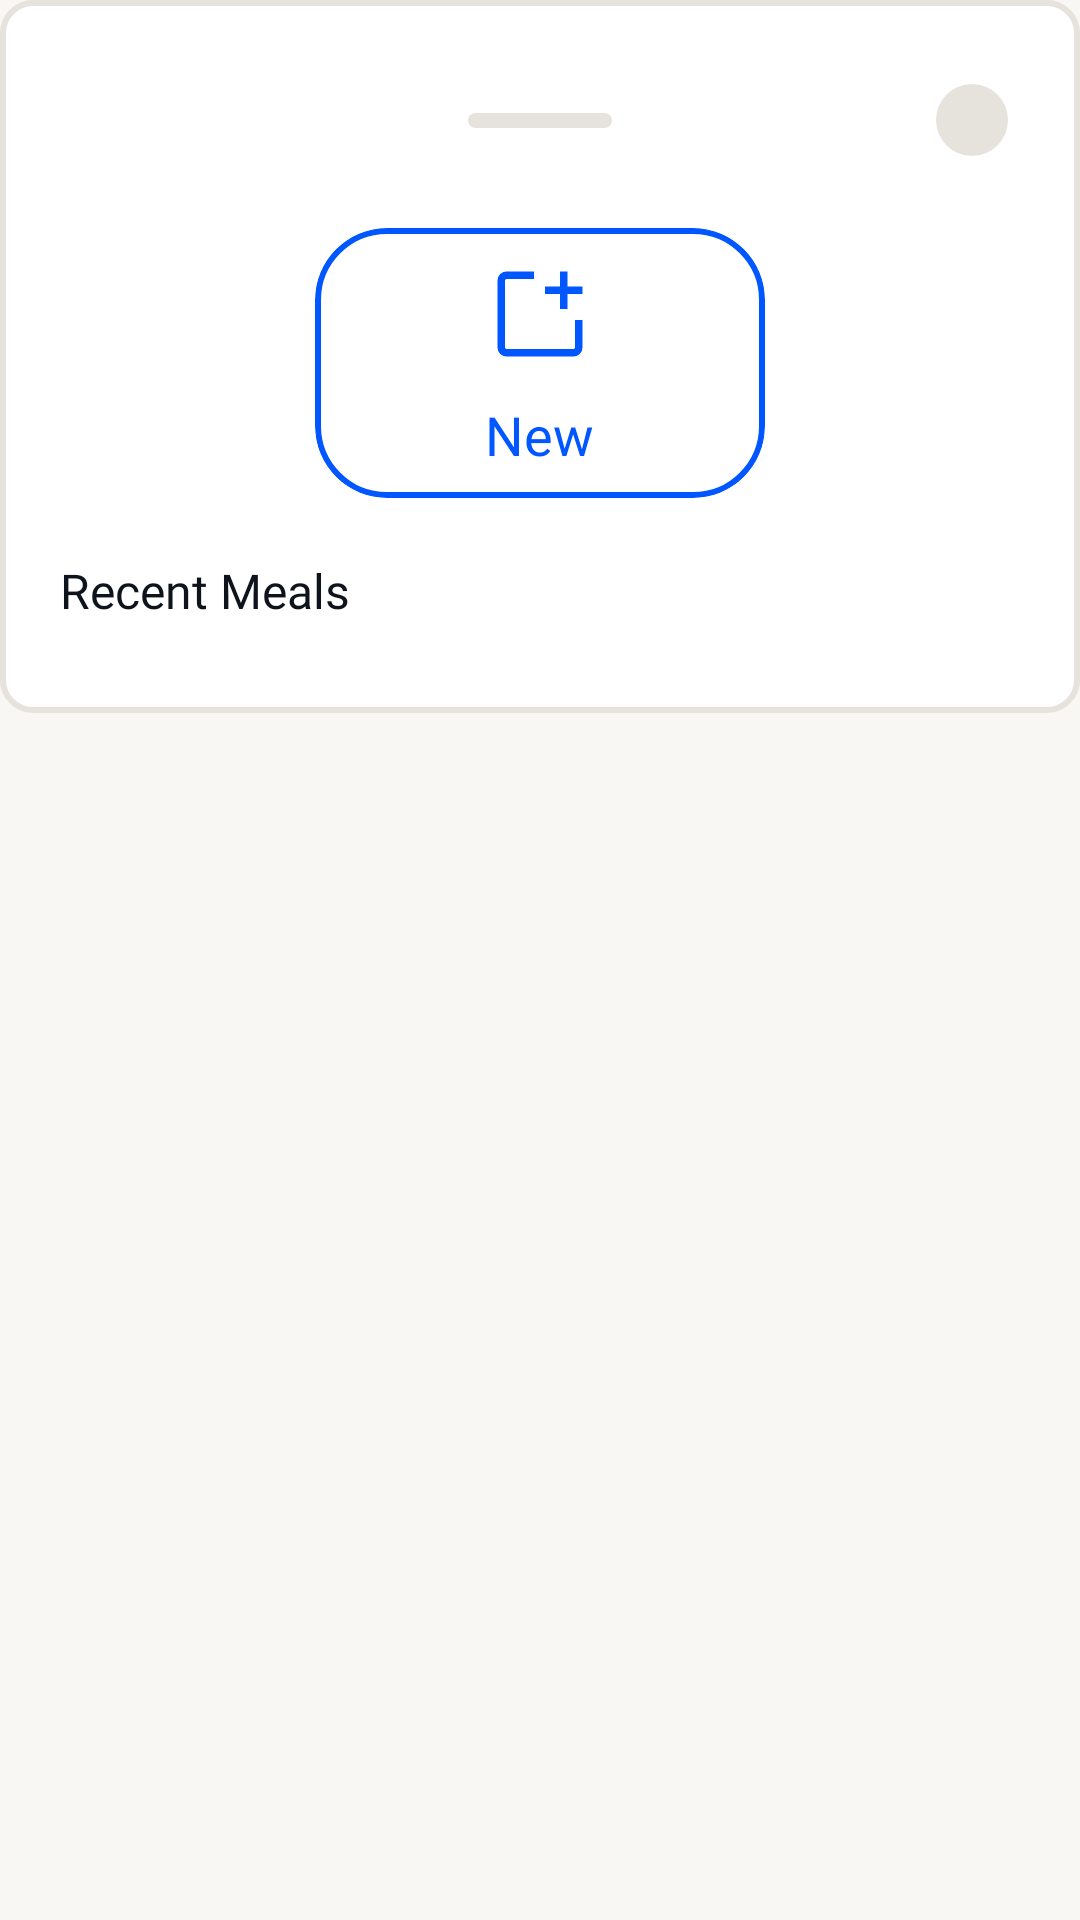

Here is an Android app screen rendered from its layout file. Give the layout XML and the strings, colors and styles it references.
<!-- AndroidManifest.xml: application theme Theme.MacroTracker -->
<!-- res/layout/add_drawer_container.xml -->
<ViewFlipper xmlns:android="http://schemas.android.com/apk/res/android"
    android:id="@+id/addDrawerFlipper"
    android:layout_width="match_parent"
    android:layout_height="wrap_content"
    android:inAnimation="@android:anim/slide_in_left"
    android:outAnimation="@android:anim/slide_out_right">
    <include
        android:id="@+id/pageRecentMeals"
        layout="@layout/add_drawer"/>
    <include
        android:id="@+id/pageMealType"
        layout="@layout/add_drawer_meal_type"/>
</ViewFlipper>
<!-- res/layout/add_drawer.xml (included above) -->
<LinearLayout xmlns:android="http://schemas.android.com/apk/res/android" xmlns:app="http://schemas.android.com/apk/res-auto" xmlns:tools="http://schemas.android.com/tools" android:layout_width="match_parent" android:layout_height="wrap_content" android:background="@drawable/bg_bordered_container" android:orientation="vertical" android:padding="20dp">
    <androidx.constraintlayout.widget.ConstraintLayout
        android:layout_width="match_parent"
        android:layout_height="40dp">

        
        <View
            android:id="@+id/dragHandle"
            android:layout_width="48dp"
            android:layout_height="5dp"
            android:background="@drawable/bg_handle"
            app:layout_constraintTop_toTopOf="parent"
            app:layout_constraintBottom_toBottomOf="parent"
            app:layout_constraintStart_toStartOf="parent"
            app:layout_constraintEnd_toEndOf="parent"/>

        
        <ImageButton
            android:id="@+id/cancelBtn"
            android:layout_width="32dp"
            android:layout_height="32dp"
            android:background="@drawable/bg_cancel"
            android:padding="8dp"
            android:src="@drawable/ic_cancel_white"
            app:layout_constraintBottom_toBottomOf="parent"
            app:layout_constraintEnd_toEndOf="parent"
            app:layout_constraintTop_toTopOf="parent"/>

    </androidx.constraintlayout.widget.ConstraintLayout>
    <com.google.android.material.card.MaterialCardView
        android:id="@+id/cardNew"
        android:layout_width="150dp"
        android:layout_height="90dp"
        android:layout_marginTop="16dp"
        android:layout_gravity="center"
        app:cardBackgroundColor="@android:color/white"
        app:cardCornerRadius="24dp"
        app:strokeColor="@color/primary"
        app:strokeWidth="2dp">

        <LinearLayout
            android:layout_width="match_parent"
            android:layout_height="match_parent"
            android:gravity="center"
            android:orientation="vertical">

            <ImageView
                android:layout_width="40dp"
                android:layout_height="40dp"
                android:src="@drawable/ic_new_blue"/>

            <TextView
                android:layout_width="wrap_content"
                android:layout_height="wrap_content"
                android:layout_marginTop="8dp"
                android:text="@string/new_meal"
                android:textColor="@color/primary"
                android:textSize="18sp"
                android:fontFamily="@font/nunito_bold"/>

        </LinearLayout>
    </com.google.android.material.card.MaterialCardView>

    <TextView
        android:layout_width="wrap_content"
        android:layout_height="wrap_content"
        android:text="@string/recent_meals"
        android:textSize="16sp"
        android:textColor="@color/primary_gray_text"
        android:fontFamily="@font/nunito_bold"
        android:layout_marginTop="20dp"/>

    <androidx.recyclerview.widget.RecyclerView
        android:id="@+id/recentItemsList"
        android:layout_width="match_parent"
        android:layout_height="wrap_content"
        android:layout_marginTop="10dp"
        android:nestedScrollingEnabled="false"/>

</LinearLayout>
<!-- res/layout/add_drawer_meal_type.xml (included above) -->
<LinearLayout xmlns:android="http://schemas.android.com/apk/res/android" xmlns:app="http://schemas.android.com/apk/res-auto" xmlns:tools="http://schemas.android.com/tools" android:layout_width="match_parent" android:layout_height="wrap_content" android:background="@drawable/bg_bordered_container" android:orientation="vertical" android:padding="20dp">
    <androidx.constraintlayout.widget.ConstraintLayout
        android:layout_width="match_parent"
        android:layout_height="40dp">

        
        <View
            android:id="@+id/dragHandleStep2"
            android:layout_width="48dp"
            android:layout_height="5dp"
            android:background="@drawable/bg_handle"
            app:layout_constraintTop_toTopOf="parent"
            app:layout_constraintBottom_toBottomOf="parent"
            app:layout_constraintStart_toStartOf="parent"
            app:layout_constraintEnd_toEndOf="parent"/>

        
        <ImageButton
            android:id="@+id/cancelBtnStep2"
            android:layout_width="32dp"
            android:layout_height="32dp"
            android:background="@drawable/bg_cancel"
            android:padding="8dp"
            android:src="@drawable/ic_cancel_white"
            android:contentDescription="@string/cancel"
            app:layout_constraintBottom_toBottomOf="parent"
            app:layout_constraintEnd_toEndOf="parent"
            app:layout_constraintTop_toTopOf="parent"/>

    </androidx.constraintlayout.widget.ConstraintLayout>

    
    <GridLayout
        android:id="@+id/mealTypeGrid"
        android:layout_width="match_parent"
        android:layout_height="wrap_content"
        android:layout_marginTop="12dp"
        android:columnCount="2"
        android:rowCount="2"
        android:useDefaultMargins="false">

        <com.google.android.material.button.MaterialButton
            android:id="@+id/breakfastBtn"
            android:layout_width="0dp"
            android:layout_height="50dp"
            android:layout_columnWeight="1"
            android:layout_margin="4dp"
            android:background="@drawable/bg_primary_container_cr20"
            android:drawableEnd="@drawable/ic_breakfast_white"
            android:fontFamily="@font/nunito_bold"
            android:text="@string/breakfast"
            android:textSize="18sp"
            android:textAllCaps="false"
            android:textColor="@color/white"
            app:backgroundTint="@null" />

        <com.google.android.material.button.MaterialButton
            android:id="@+id/lunchBtn"
            android:layout_width="0dp"
            android:layout_height="50dp"
            android:layout_columnWeight="1"
            android:layout_margin="4dp"
            android:background="@drawable/bg_primary_container_cr20"
            android:drawableEnd="@drawable/ic_lunch_white"
            android:fontFamily="@font/nunito_bold"
            android:text="@string/lunch"
            android:textSize="18sp"
            android:textAllCaps="false"
            android:textColor="@color/white"
            app:backgroundTint="@null" />

        <com.google.android.material.button.MaterialButton
            android:id="@+id/snackBtn"
            android:layout_width="0dp"
            android:layout_height="50dp"
            android:layout_columnWeight="1"
            android:layout_margin="4dp"
            android:background="@drawable/bg_primary_container_cr20"
            android:drawableEnd="@drawable/ic_snack_white"
            android:fontFamily="@font/nunito_bold"
            android:text="@string/snack"
            android:textSize="18sp"
            android:textAllCaps="false"
            android:textColor="@color/white"
            app:backgroundTint="@null" />

        <com.google.android.material.button.MaterialButton
            android:id="@+id/dinnerBtn"
            android:layout_width="0dp"
            android:layout_height="50dp"
            android:layout_columnWeight="1"
            android:layout_margin="4dp"
            android:background="@drawable/bg_primary_container_cr20"
            android:drawableEnd="@drawable/ic_dinner_white"
            android:fontFamily="@font/nunito_bold"
            android:text="@string/dinner"
            android:textSize="18sp"
            android:textAllCaps="false"
            android:textColor="@color/white"
            app:backgroundTint="@null" />

    </GridLayout>

    <com.google.android.material.button.MaterialButton
        android:id="@+id/addBtn"
        android:layout_width="match_parent"
        android:layout_height="50dp"
        android:layout_margin="4dp"
        android:background="@drawable/bg_primary_container_cr20"
        android:fontFamily="@font/nunito_bold"
        android:text="@string/add"
        android:textSize="18sp"
        android:textAllCaps="false"
        android:textColor="@color/white"
        app:backgroundTint="@null" />

</LinearLayout>
<!-- resources referenced by this layout -->
<resources>
  <color name="primary">#0057FF</color>
  <color name="primary_gray_text">#0F141C</color>
  <color name="white">#FFFFFFFF</color>
  <!-- drawable bg_bordered_container (drawable) -->
  <?xml version="1.0" encoding="utf-8"?>
  <shape xmlns:android="http://schemas.android.com/apk/res/android"
      android:shape="rectangle">
  
      <solid android:color="@color/white" />
      <stroke
          android:color="@color/border"
          android:width="2dp" />
  
      <corners android:radius="10dp" />
  
      <padding
          android:left="20dp"
          android:top="12dp"
          android:right="20dp"
          android:bottom="12dp" />
  
  </shape>
  <!-- drawable bg_cancel (drawable) -->
  <?xml version="1.0" encoding="utf-8"?>
  <inset xmlns:android="http://schemas.android.com/apk/res/android"
      android:insetLeft="4dp"
      android:insetTop="4dp"
      android:insetRight="4dp"
      android:insetBottom="4dp">
  
      <shape android:shape="oval">
          <solid android:color="@color/border"/>
  
      </shape>
  
  </inset>
  <!-- drawable bg_handle (drawable) -->
  <?xml version="1.0" encoding="utf-8"?>
  <shape xmlns:android="http://schemas.android.com/apk/res/android"
      android:shape="rectangle">
  
      <size
          android:width="40dp"
          android:height="5dp"/>
  
      <solid android:color="@color/border"/>
  
      <corners android:radius="100dp"/>
  
  
  </shape>
  <!-- drawable bg_primary_container_cr20 (drawable) -->
  <?xml version="1.0" encoding="utf-8"?>
  <shape xmlns:android="http://schemas.android.com/apk/res/android"
      android:shape="rectangle">
  
      <solid android:color="@color/primary" />
  
      <corners android:radius="20dp" />
  
      <padding
          android:left="20dp"
          android:top="8dp"
          android:right="20dp"
          android:bottom="8dp" />
  
  </shape>
  <string name="add">Add</string>
  <string name="breakfast">Breakfast</string>
  <string name="cancel">Cancel</string>
  <string name="dinner">Dinner</string>
  <string name="lunch">Lunch</string>
  <string name="new_meal">New</string>
  <string name="recent_meals">Recent Meals</string>
  <string name="snack">Snack</string>
  <style name="Theme.MacroTracker" parent="Base.Theme.MacroTracker" />
  <color name="border">#E5E3DC</color>
  <style name="Base.Theme.MacroTracker" parent="Theme.Material3.DayNight.NoActionBar">
          <item name="colorPrimary">@color/primary</item>
          <item name="colorOnPrimary">@color/white</item>
          <item name="colorSurface">@color/surface</item>
          <item name="colorOnSurface">@color/primary_gray_text</item>
          <item name="android:colorBackground">@color/background</item>
          <item name="bottomSheetDialogTheme">@style/ThemeOverlay.MacroTracker.BottomSheetDialog</item>
      </style>
  <color name="surface">#FFFFFF</color>
  <color name="background">#F8F7F4</color>
  <style name="ThemeOverlay.MacroTracker.BottomSheetDialog" parent="ThemeOverlay.Material3.BottomSheetDialog">
          <item name="bottomSheetStyle">@style/Widget.MacroTracker.BottomSheet</item>
      </style>
  <style name="Widget.MacroTracker.BottomSheet" parent="Widget.Material3.BottomSheet.Modal">
          <item name="backgroundTint">@color/surface</item>
          <item name="shapeAppearance">@style/ShapeAppearance.MacroTracker.BottomSheet</item>
          <item name="shapeAppearanceOverlay">@style/ShapeAppearance.MacroTracker.BottomSheet</item>
      </style>
  <style name="ShapeAppearance.MacroTracker.BottomSheet" parent="">
          <item name="cornerFamily">rounded</item>
          <item name="cornerSizeTopLeft">20dp</item>
          <item name="cornerSizeTopRight">20dp</item>
          <item name="cornerSizeBottomLeft">0dp</item>
          <item name="cornerSizeBottomRight">0dp</item>
      </style>
</resources>
